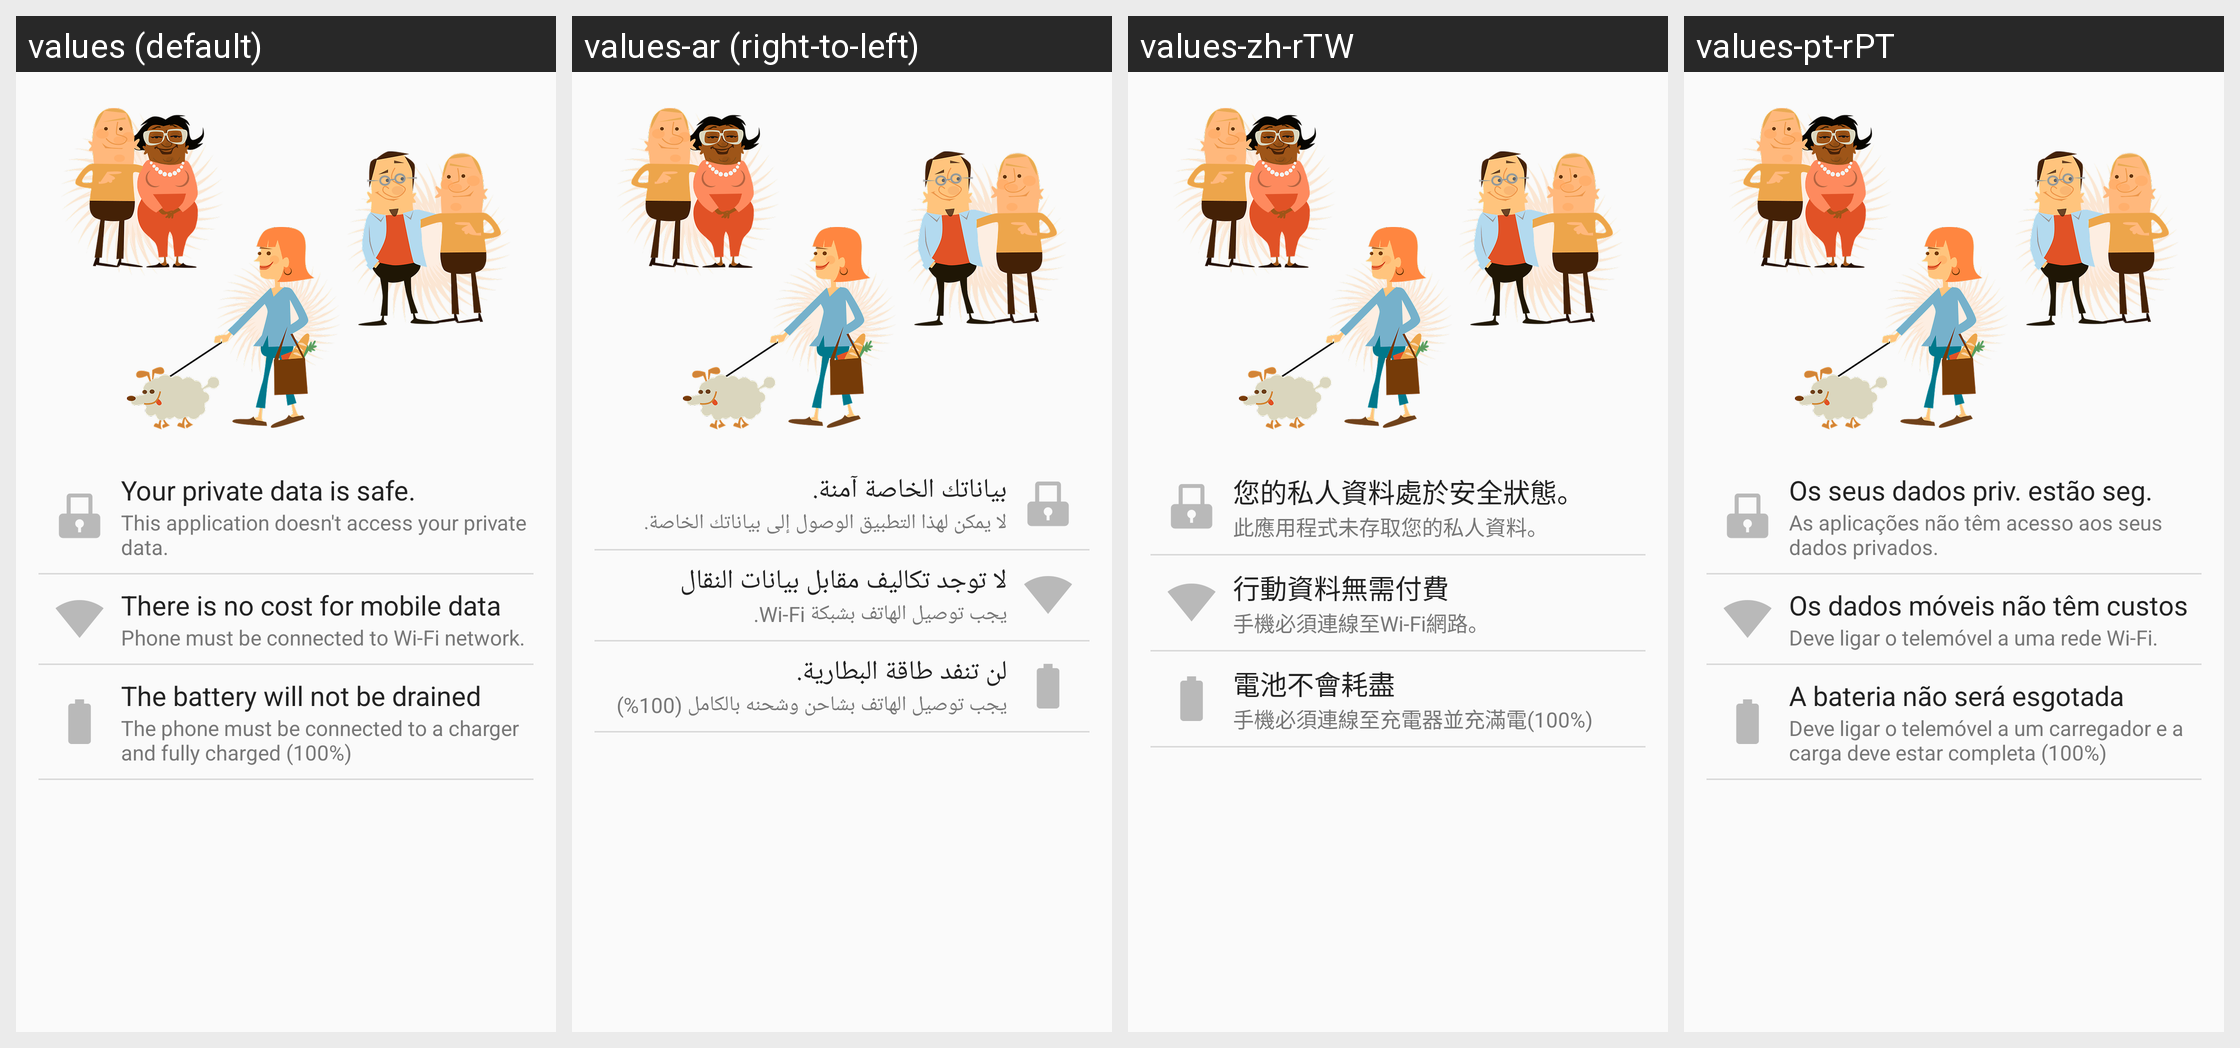

This grid shows one Android layout under several languages. Give, for every string resource on the screen, its name, the default text and each shown locale's text.
Android screen res/layout/fragment_wizard_settings.xml rendered under 4 locales, left to right: values (default), values-ar (right-to-left), values-zh-rTW, values-pt-rPT. Device: Nexus 5 (rendered at 1080×1920; each locale shown at half size, 540×960, under a caption strip naming it); theme AppTheme.
Other locales in the repository, not shown: values-af, values-am, values-az, values-az-rAZ, values-be, values-bg, values-bn, values-bn-rBD, values-bs, values-ca, values-cs, values-da, values-de, values-el, values-en, values-en-rCA, values-en-rGB, values-es, values-es-rES, values-es-rUS, values-et, values-et-rEE, values-eu, values-eu-rES, values-fa, values-fi, values-fr, values-fr-rCA, values-gl, values-gl-rES, values-gu-rIN, values-hi, values-hr, values-hu, values-hy, values-hy-rAM, values-in, values-is, values-is-rIS, values-it, values-iw, values-ja, values-jv, values-ka, values-ka-rGE, values-kk, values-kk-rKZ, values-km-rKH, values-kn, values-kn-rIN, values-ko, values-ky-rKG, values-lo-rLA, values-lt, values-lv, values-mk, values-mk-rMK, values-ml, values-ml-rIN, values-mn-rMN, values-mr, values-mr-rIN, values-ms, values-ms-rMY, values-my-rMM, values-nb, values-ne-rNP, values-nl, values-pa-rIN, values-pl, values-pt, values-pt-rBR, values-ro, values-ru, values-si-rLK, values-sk, values-sl, values-sq, values-sq-rAL, values-sr, values-su, values-sv, values-sw, values-ta, values-ta-rIN, values-te, values-te-rIN, values-th, values-tl, values-tr, values-tt, values-uk, values-ur-rPK, values-uz-rUZ, values-vi, values-zh-rCN, values-zh-rHK, values-zu.
Strings drawn on this screen, with the default value and each locale's value (text and hints the layout hard-codes, and strings that could not be matched under every locale, appear in the picture but are not listed):

private_date_safe_title
  values: Your private data is safe.
  values-ar: بياناتك الخاصة آمنة.
  values-zh-rTW: 您的私人資料處於安全狀態。
  values-pt-rPT: Os seus dados priv. estão seg.

private_date_safe_text
  values: This application doesn't access your private data.
  values-ar: لا يمكن لهذا التطبيق الوصول إلى بياناتك الخاصة.
  values-zh-rTW: 此應用程式未存取您的私人資料。
  values-pt-rPT: As aplicações não têm acesso aos seus dados privados.

no_cost_mobile_data_title
  values: There is no cost for mobile data
  values-ar: لا توجد تكاليف مقابل بيانات النقال
  values-zh-rTW: 行動資料無需付費
  values-pt-rPT: Os dados móveis não têm custos

no_cost_mobile_data_text
  values: Phone must be connected to Wi-Fi network.
  values-ar: يجب توصيل الهاتف بشبكة Wi-Fi.
  values-zh-rTW: 手機必須連線至Wi-Fi網路。
  values-pt-rPT: Deve ligar o telemóvel a uma rede Wi-Fi.

battery_not_drained_title
  values: The battery will not be drained
  values-ar: لن تنفد طاقة البطارية.
  values-zh-rTW: 電池不會耗盡
  values-pt-rPT: A bateria não será esgotada

battery_not_drained_text
  values: The phone must be connected to a charger and fully charged (100%)
  values-ar: يجب توصيل الهاتف بشاحن وشحنه بالكامل (100%)
  values-zh-rTW: 手機必須連線至充電器並充滿電(100%)
  values-pt-rPT: Deve ligar o telemóvel a um carregador e a carga deve estar completa (100%)
